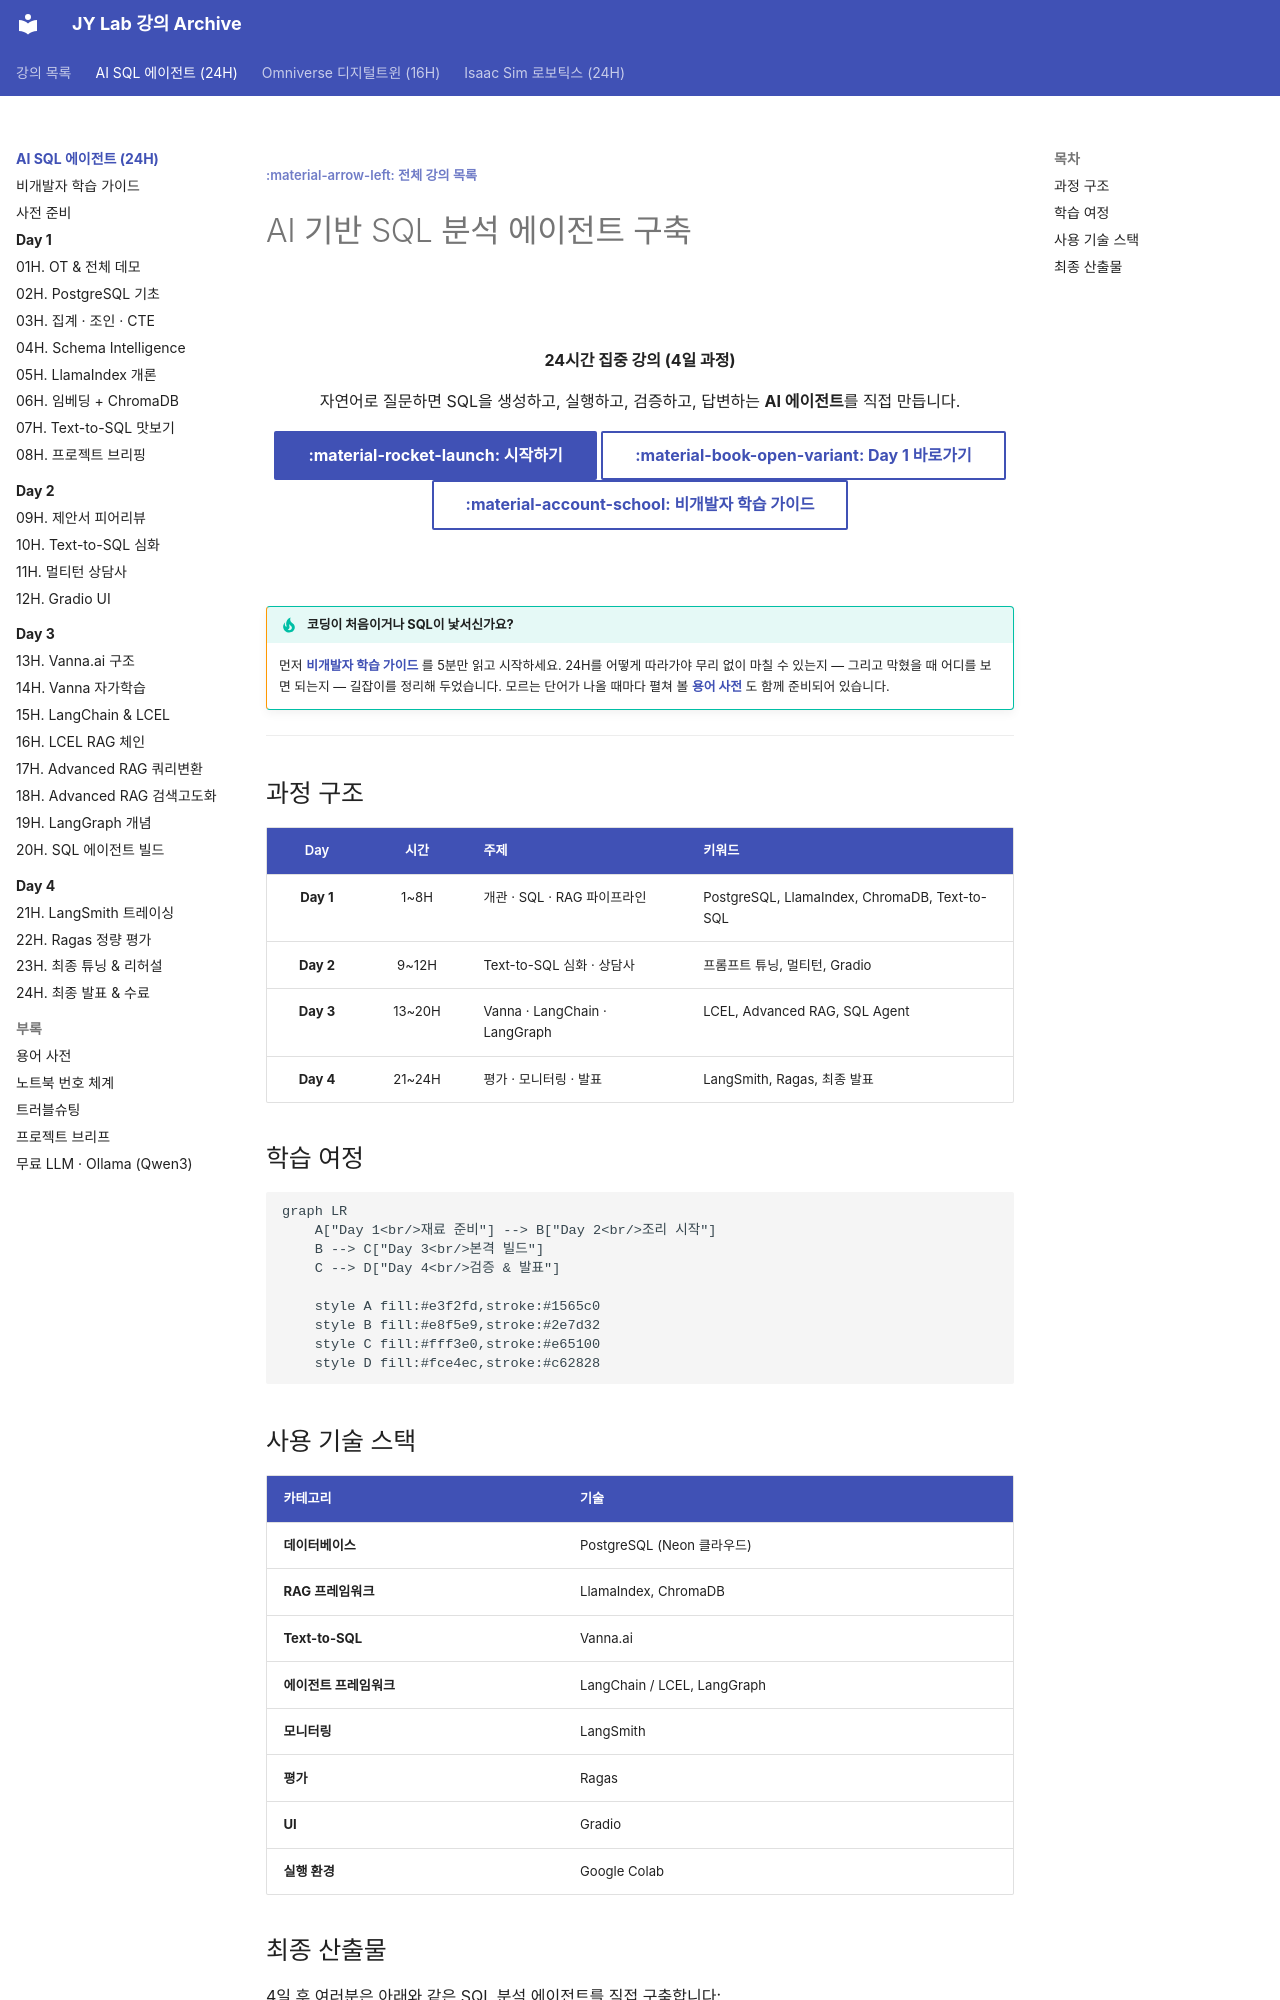

repository: siapapa/siapapa.github.io · page: courses/ai-sql-agent/index.html · generator: mkdocs

---
title: AI 기반 SQL 분석 에이전트 구축
---

[:material-arrow-left: 전체 강의 목록](../../index.md){ .course-backlink }

# AI 기반 SQL 분석 에이전트 구축

<div class="hero" markdown>

**24시간 집중 강의 (4일 과정)**

자연어로 질문하면 SQL을 생성하고, 실행하고, 검증하고, 답변하는 **AI 에이전트**를 직접 만듭니다.

[:material-rocket-launch: 시작하기](setup.md){ .md-button .md-button--primary }
[:material-book-open-variant: Day 1 바로가기](day1/index.md){ .md-button }
[:material-account-school: 비개발자 학습 가이드](beginners-guide.md){ .md-button }

</div>

!!! tip "코딩이 처음이거나 SQL이 낯서신가요?"
    먼저 **[비개발자 학습 가이드](beginners-guide.md)** 를 5분만 읽고 시작하세요. 24H를 어떻게 따라가야 무리 없이 마칠 수 있는지 — 그리고 막혔을 때 어디를 보면 되는지 — 길잡이를 정리해 두었습니다. 모르는 단어가 나올 때마다 펼쳐 볼 **[용어 사전](appendix/glossary.md)** 도 함께 준비되어 있습니다.

---

## 과정 구조

| Day | 시간 | 주제 | 키워드 |
|:---:|:---:|---|---|
| **Day 1** | 1~8H | 개관 · SQL · RAG 파이프라인 | PostgreSQL, LlamaIndex, ChromaDB, Text-to-SQL |
| **Day 2** | 9~12H | Text-to-SQL 심화 · 상담사 | 프롬프트 튜닝, 멀티턴, Gradio |
| **Day 3** | 13~20H | Vanna · LangChain · LangGraph | LCEL, Advanced RAG, SQL Agent |
| **Day 4** | 21~24H | 평가 · 모니터링 · 발표 | LangSmith, Ragas, 최종 발표 |

## 학습 여정

```mermaid
graph LR
    A["Day 1<br/>재료 준비"] --> B["Day 2<br/>조리 시작"]
    B --> C["Day 3<br/>본격 빌드"]
    C --> D["Day 4<br/>검증 & 발표"]
    
    style A fill:#e3f2fd,stroke:#1565c0
    style B fill:#e8f5e9,stroke:#2e7d32
    style C fill:#fff3e0,stroke:#e65100
    style D fill:#fce4ec,stroke:#c62828
```

## 사용 기술 스택

| 카테고리 | 기술 |
|---|---|
| **데이터베이스** | PostgreSQL (Neon 클라우드) |
| **RAG 프레임워크** | LlamaIndex, ChromaDB |
| **Text-to-SQL** | Vanna.ai |
| **에이전트 프레임워크** | LangChain / LCEL, LangGraph |
| **모니터링** | LangSmith |
| **평가** | Ragas |
| **UI** | Gradio |
| **실행 환경** | Google Colab |
